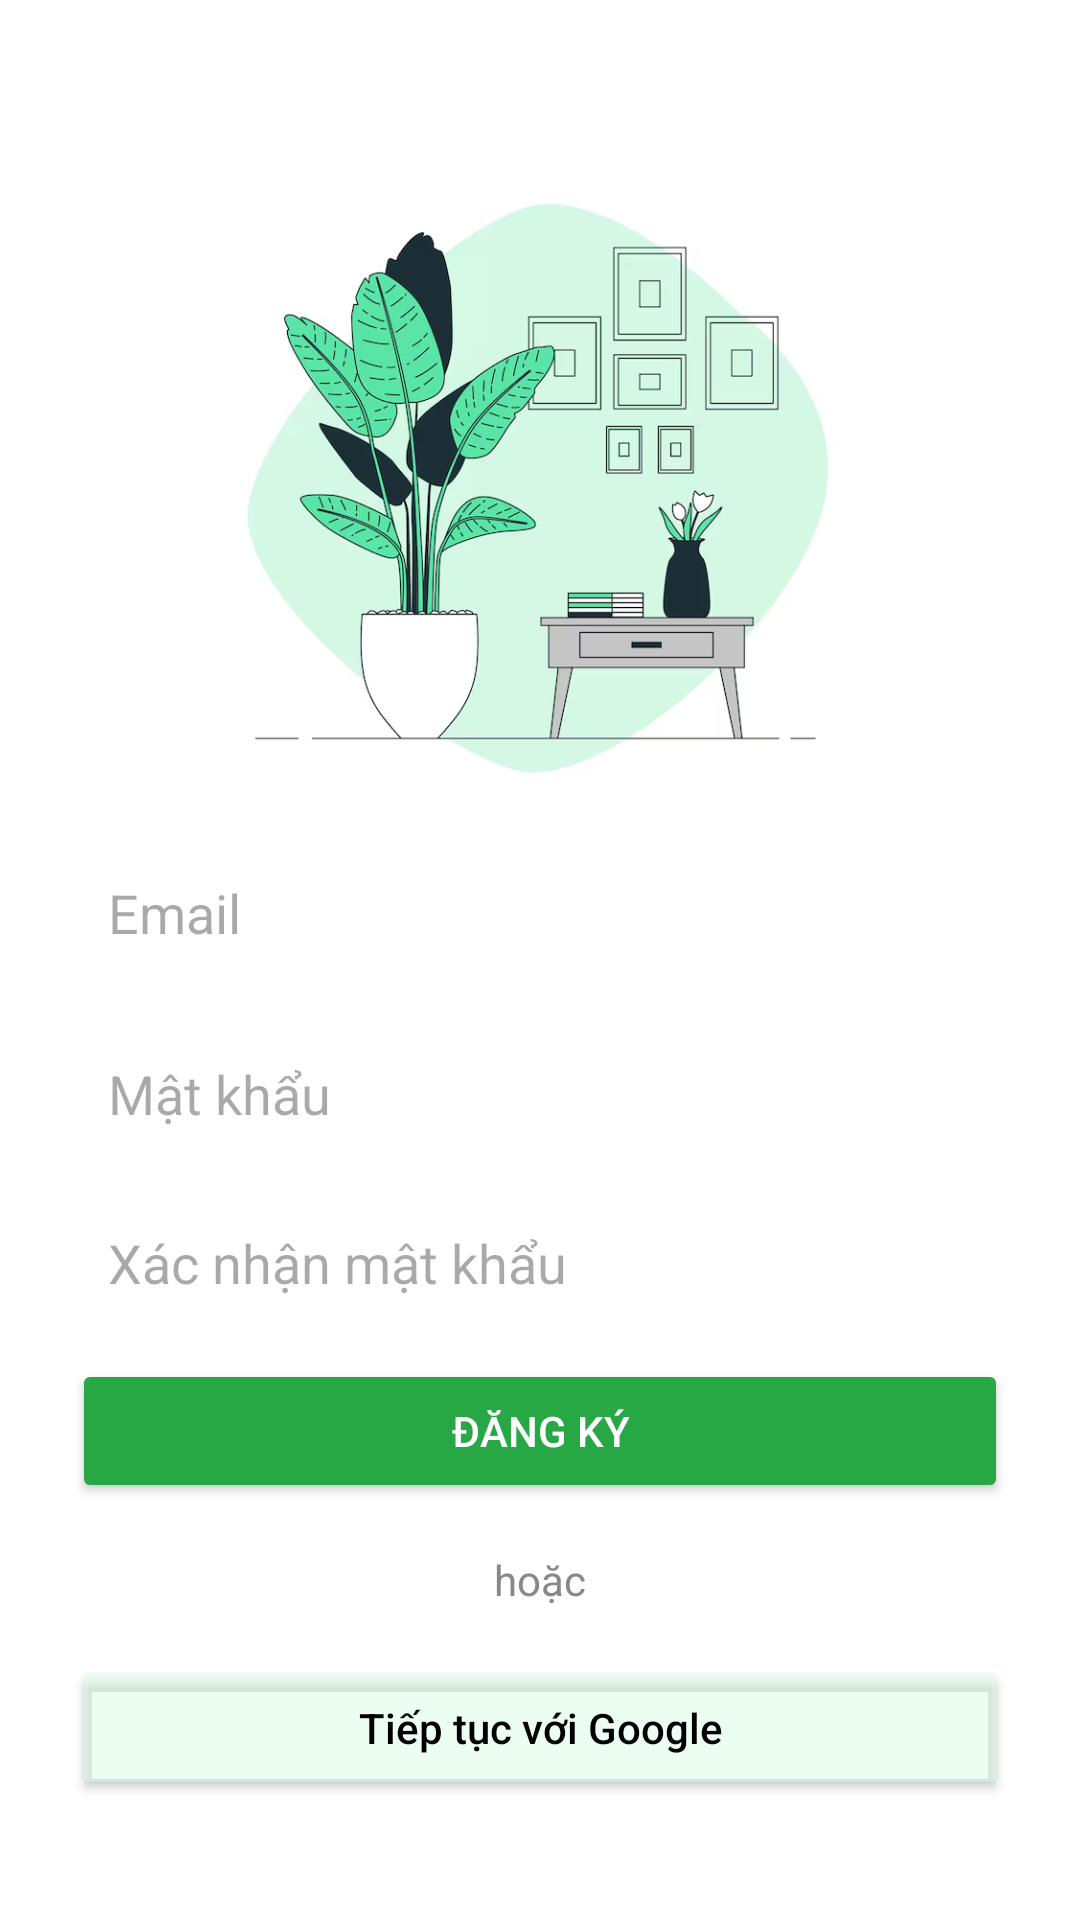

Here is an Android app screen rendered from its layout file. Give the layout XML and the strings, colors and styles it references.
<!-- AndroidManifest.xml: application theme Theme.HerbsAndFriends -->
<!-- res/layout/fragment_h_register.xml -->
<?xml version="1.0" encoding="utf-8"?>
<FrameLayout xmlns:android="http://schemas.android.com/apk/res/android"
    xmlns:tools="http://schemas.android.com/tools"
    android:layout_width="match_parent"
    android:layout_height="match_parent"
    android:fillViewport="true"
    android:padding="24dp"
    tools:context=".ui.auth.register.HRegisterFragment">

    <LinearLayout
        android:layout_width="match_parent"
        android:layout_height="wrap_content"
        android:gravity="center_horizontal"
        android:orientation="vertical">

        <ImageView
            android:id="@+id/imgIllustration"
            android:layout_width="200dp"
            android:layout_height="200dp"
            android:layout_marginTop="40dp"
            android:layout_marginBottom="16dp"
            android:src="@drawable/login_illustration" />

        <EditText
            android:id="@+id/etEmail"
            android:layout_width="match_parent"
            android:layout_height="wrap_content"
            android:layout_marginBottom="12dp"
            android:background="@drawable/edittext_background"
            android:hint="Email"
            android:inputType="textEmailAddress"
            android:padding="12dp" />

        <EditText
            android:id="@+id/etPassword"
            android:layout_width="match_parent"
            android:layout_height="wrap_content"
            android:layout_marginBottom="8dp"
            android:background="@drawable/edittext_background"
            android:hint="Mật khẩu"
            android:inputType="textPassword"
            android:padding="12dp" />

        <EditText
            android:id="@+id/etConfirmPassword"
            android:layout_width="match_parent"
            android:layout_height="wrap_content"
            android:layout_marginBottom="8dp"
            android:background="@drawable/edittext_background"
            android:hint="Xác nhận mật khẩu"
            android:inputType="textPassword"
            android:padding="12dp" />

        <Button
            android:id="@+id/btnSignUp"
            android:layout_width="match_parent"
            android:layout_height="wrap_content"
            android:layout_marginBottom="16dp"
            android:backgroundTint="#28A745"
            android:text="Đăng ký"
            android:textColor="#FFFFFF" />

        <TextView
            android:layout_width="wrap_content"
            android:layout_height="wrap_content"
            android:layout_marginBottom="16dp"
            android:text="hoặc"
            android:textColor="#888888" />

        <Button
            android:id="@+id/btnGoogleSignIn"
            android:layout_width="match_parent"
            android:layout_height="48dp"
            android:layout_marginBottom="24dp"
            android:backgroundTint="@color/h_newsvine"
            android:drawableLeft="@drawable/ic_google"
            android:drawablePadding="12dp"
            android:text="Tiếp tục với Google"
            android:textAllCaps="false"
            android:textColor="#000000"
            android:textSize="14sp" />

        <LinearLayout
            android:layout_width="wrap_content"
            android:layout_height="wrap_content"
            android:layout_gravity="center_horizontal"
            android:orientation="horizontal">

            <TextView
                android:id="@+id/textview"
                android:layout_width="wrap_content"
                android:layout_height="wrap_content"
                android:text="Có tài khoản rồi hả? "
                android:textColor="@color/h_black"
                android:textSize="14sp" />

            <TextView
                android:id="@+id/tvLogin"
                android:layout_width="wrap_content"
                android:layout_height="wrap_content"
                android:text="Đăng nhập đi"
                android:textColor="#1E88E5"
                android:textSize="14sp" />
        </LinearLayout>

    </LinearLayout>

</FrameLayout>
<!-- resources referenced by this layout -->
<resources>
  <color name="h_black">#1C1C1C</color>
  <color name="h_newsvine">#80D9FDE5</color>
  <!-- drawable login_illustration: png bitmap (drawable, 208322 bytes) -->
  <style name="Theme.HerbsAndFriends" parent="Theme.Material3.DayNight.NoActionBar">
  
          
          <item name="colorPrimary">@color/h_primary</item>
          <item name="colorOnPrimary">@color/h_on_primary</item>
  
          <item name="colorSecondary">@color/h_secondary</item>
          <item name="colorOnSecondary">@color/h_on_secondary</item>
  
          <item name="colorTertiary">@color/h_tertiary</item>
  
          
          <item name="android:colorBackground">@color/h_background</item>
          <item name="colorOnBackground">@color/h_on_background</item>
  
          <item name="colorSurface">@color/h_surface</item>
          <item name="colorOnSurface">@color/h_on_surface</item>
  
          
          <item name="colorError">@color/h_error</item>
  
          
          <item name="android:statusBarColor" tools:targetApi="l">@android:color/transparent</item>
      </style>
  <color name="h_primary">#00AC53</color>
  <color name="h_on_primary">#FFFFFF</color>
  <color name="h_secondary">#FFB300</color>
  <color name="h_on_secondary">#1C1C1C</color>
  <color name="h_tertiary">#00AC53</color>
  <color name="h_background">#FFFFFF</color>
  <color name="h_on_background">#1C1C1C</color>
  <color name="h_surface">#FFFFFF</color>
  <color name="h_on_surface">#1C1C1C</color>
  <color name="h_error">#FB4942</color>
</resources>
